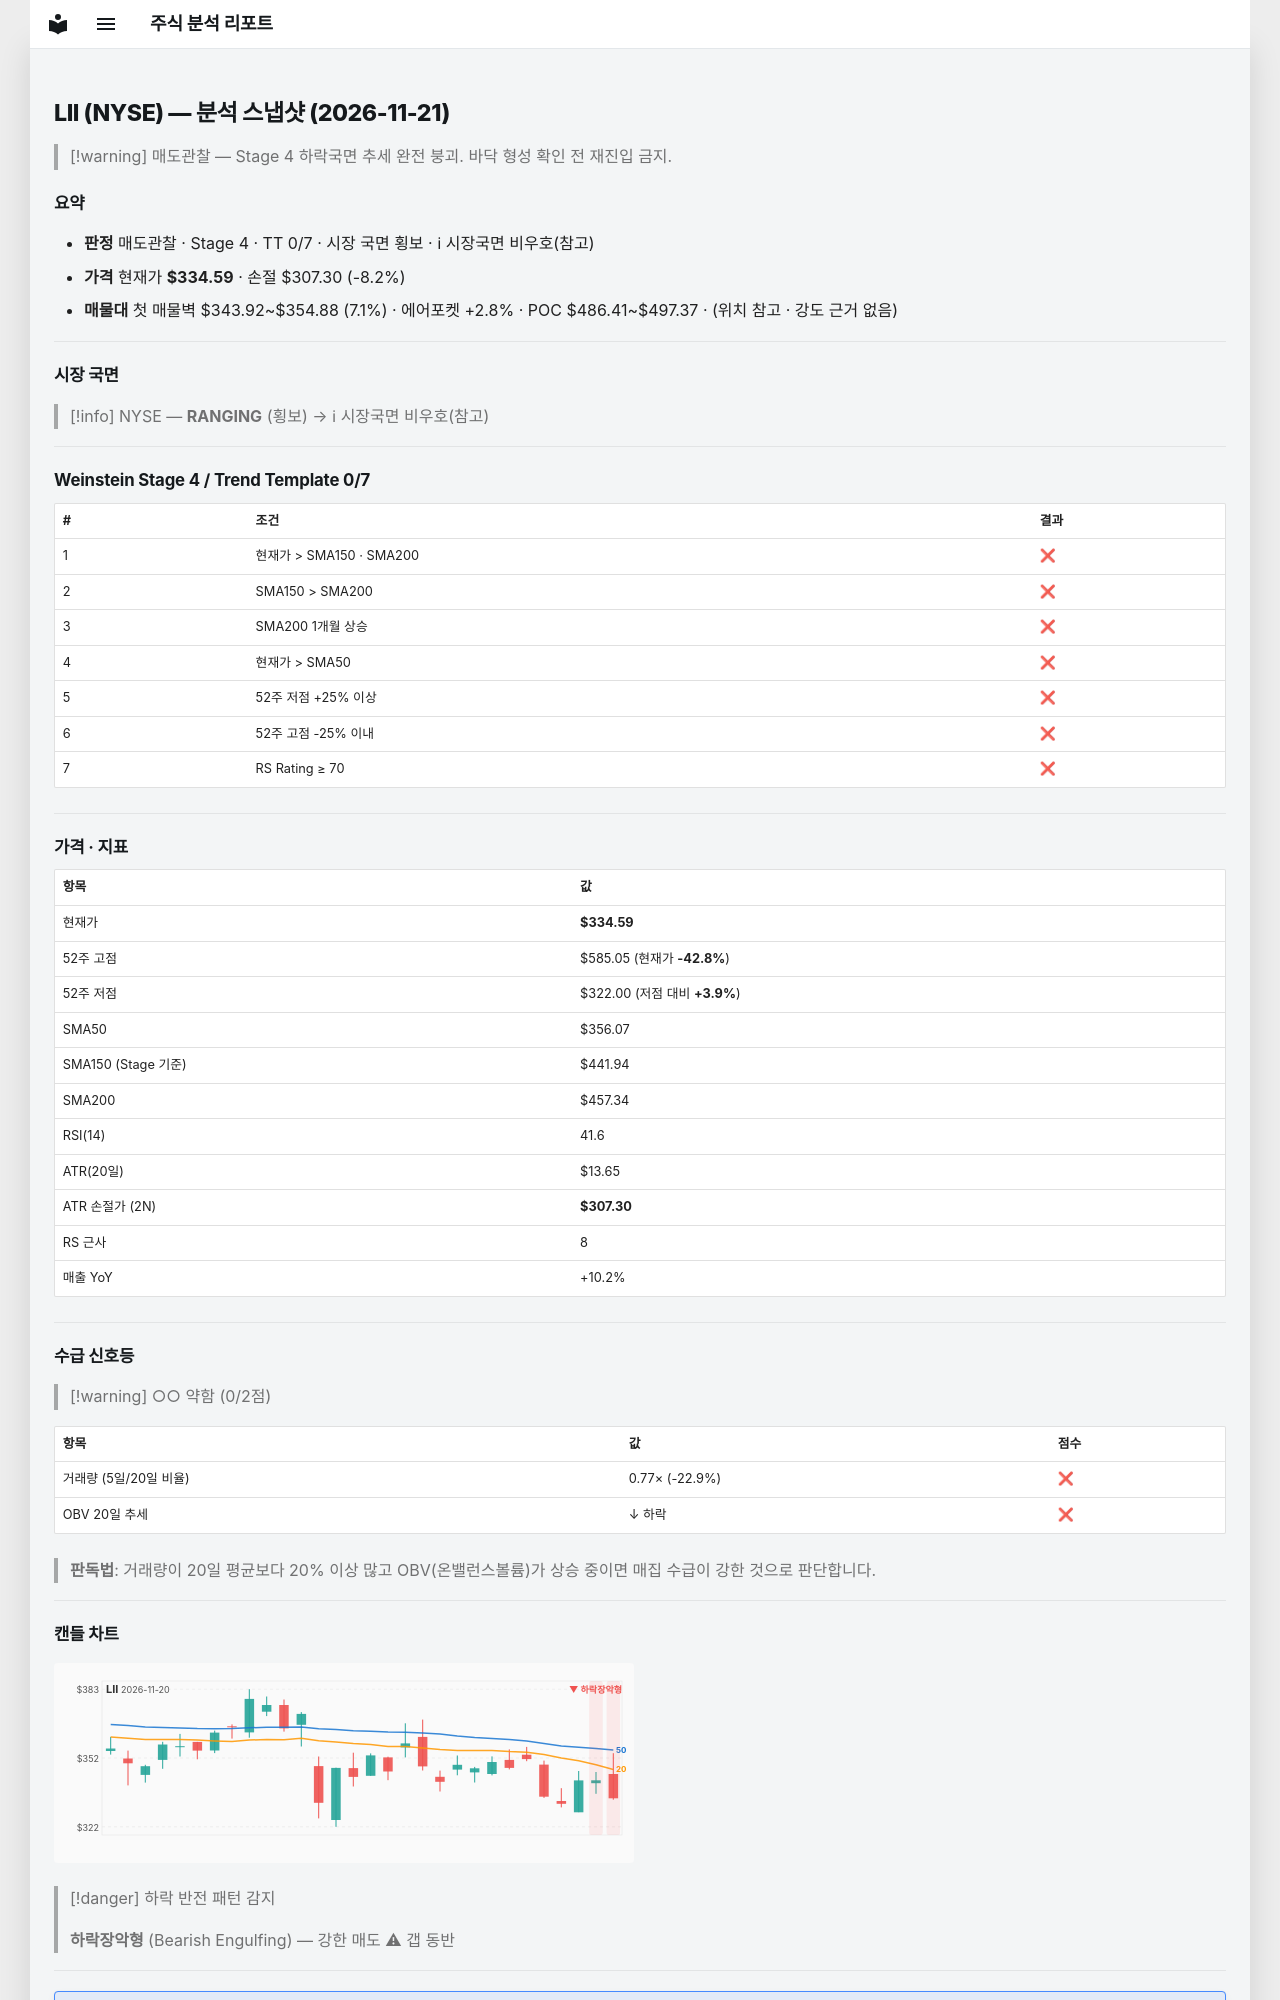

repository: soloandco/stock-reports · page: snapshots/LII-2026-11-21/index.html · generator: mkdocs

---
type: analysis-snapshot
title: LII 분석 스냅샷
ticker: LII
market: NYSE
created: 2026-11-21
updated: 2026-11-21
bar-date: 2026-11-20
verdict: 매도관찰
real-rr: 9.18
sma50-gap-pct: -6.0
weekly-position: 저항대아래
weekly-overhead-price: 585.05
weekly-overhead-pct: 74.9
stage: 4
trend-template-score: 0
tt-max: 7
ma-set: sma-50-150-200
price: 334.5899963378906
stop-price: 307.2992338321951
market-regime: RANGING
supply-demand-score: 0/2
supply-demand-label: 약함
status: tracking
tags:
  - stock-agent
  - watchlist
  - LII
  - analysis
related:
  - "[[analysis-template]]"
---

# LII (NYSE) — 분석 스냅샷 (2026-11-21)

> [!warning] 매도관찰 — Stage 4 하락국면
> 추세 완전 붕괴. 바닥 형성 확인 전 재진입 금지.

## 요약

- **판정** 매도관찰 · Stage 4 · TT 0/7 · 시장 국면 횡보 · ℹ 시장국면 비우호(참고)
- **가격** 현재가 **$334.59** · 손절 $307.30 (-8.2%)
- **매물대** 첫 매물벽 $343.92~$354.88 (7.1%) · 에어포켓 +2.8% · POC $486.41~$497.37 · (위치 참고 · 강도 근거 없음)

---

## 시장 국면

> [!info] NYSE — **RANGING** (횡보) → ℹ 시장국면 비우호(참고)

---

## Weinstein Stage 4 / Trend Template 0/7

| # | 조건 | 결과 |
|---|------|------|
| 1 | 현재가 > SMA150 · SMA200 | ❌ |
| 2 | SMA150 > SMA200 | ❌ |
| 3 | SMA200 1개월 상승 | ❌ |
| 4 | 현재가 > SMA50 | ❌ |
| 5 | 52주 저점 +25% 이상 | ❌ |
| 6 | 52주 고점 -25% 이내 | ❌ |
| 7 | RS Rating ≥ 70 | ❌ |

---

## 가격 · 지표

| 항목 | 값 |
|------|---|
| 현재가 | **$334.59** |
| 52주 고점 | $585.05 (현재가 **-42.8%**) |
| 52주 저점 | $322.00 (저점 대비 **+3.9%**) |
| SMA50 | $356.07 |
| SMA150 (Stage 기준) | $441.94 |
| SMA200 | $457.34 |
| RSI(14) | 41.6 |
| ATR(20일) | $13.65 |
| ATR 손절가 (2N) | **$307.30** |
| RS 근사 | 8 |
| 매출 YoY | +10.2% |

---
## 수급 신호등

> [!warning] ○○ 약함 (0/2점)

| 항목 | 값 | 점수 |
|------|------|------|
| 거래량 (5일/20일 비율) | 0.77× (-22.9%) | ❌ |
| OBV 20일 추세 | ↓ 하락 | ❌ |

> **판독법**: 거래량이 20일 평균보다 20% 이상 많고 OBV(온밸런스볼륨)가 상승 중이면 매집 수급이 강한 것으로 판단합니다.

---
